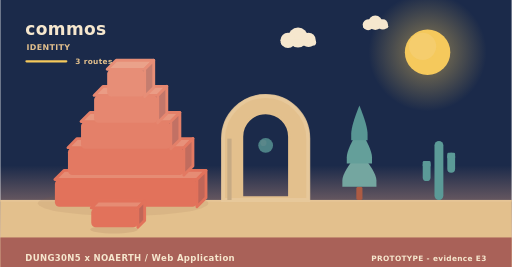
t = 0.00 s
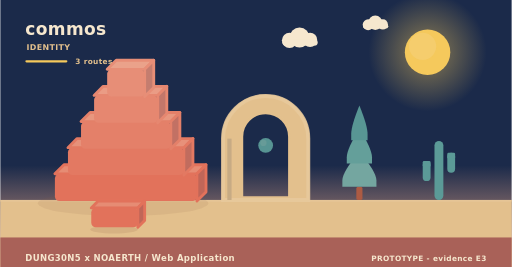
t = 2.02 s
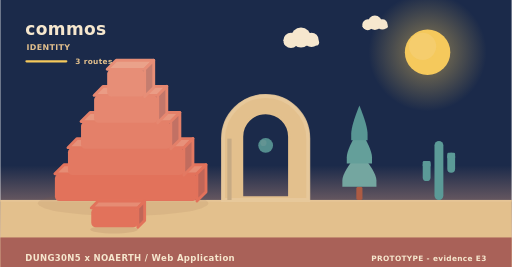
t = 3.90 s
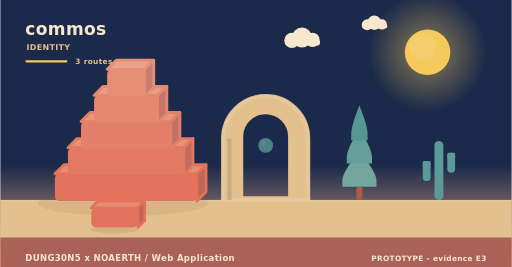
t = 5.20 s
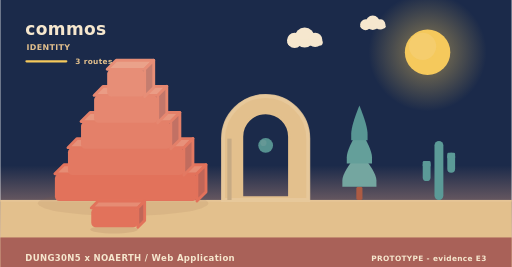
t = 8.75 s
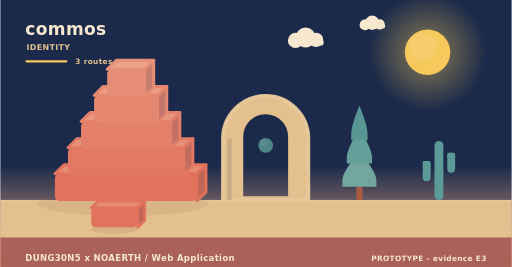
t = 10.00 s

The animated SVG that drew these frames (rendered in a browser with its animation timeline set to each time). Animation: 9 SMIL elements (animate=1,animateTransform=8); frames cover the first 10.00 s, repeats indefinitely.

<svg xmlns="http://www.w3.org/2000/svg" width="900" height="470" viewBox="0 0 900 470" role="img" aria-label="commos - identity"><linearGradient id="skyh" x1="0" y1="0" x2="0" y2="1"><stop offset="0" stop-color="#1b2a4a"/><stop offset="0.62" stop-color="#1b2a4a"/><stop offset="1" stop-color="#f3ad8a"/></linearGradient><rect width="900" height="470" fill="url(#skyh)"/><radialGradient id="sunh"><stop offset="0.35" stop-color="#f5c95c" stop-opacity="0.34"/><stop offset="1" stop-color="#f5c95c" stop-opacity="0"/></radialGradient><circle cx="752" cy="92" r="104" fill="url(#sunh)"/><circle cx="752" cy="92" r="40" fill="#f5c95c"/><circle cx="743.2" cy="81.6" r="24" fill="#f5d27e" opacity="0.5"/><g><circle cx="524" cy="66" r="17.64" fill="#f6e7ce"/><circle cx="506.36" cy="71.04" r="13.44" fill="#f6e7ce"/><circle cx="542.48" cy="70.2" r="12.6" fill="#f6e7ce"/><rect x="493.76" y="69.36" width="62.16" height="10.92" rx="5.46" fill="#f6e7ce"/><animateTransform attributeName="transform" type="translate" values="0 0;24 0;0 0" dur="36s" begin="0s" repeatCount="indefinite"/></g><g><circle cx="660" cy="40" r="12.6" fill="#f6e7ce"/><circle cx="647.4" cy="43.6" r="9.6" fill="#f6e7ce"/><circle cx="673.2" cy="43" r="9" fill="#f6e7ce"/><rect x="638.4" y="42.4" width="44.4" height="7.8" rx="3.9" fill="#f6e7ce"/><animateTransform attributeName="transform" type="translate" values="0 0;-18 0;0 0" dur="46s" begin="3s" repeatCount="indefinite"/></g><rect x="0" y="352" width="900" height="118" fill="#e3c08d"/><rect x="0" y="352" width="900" height="3" fill="#e6c596"/><text x="44" y="62" font-family="Verdana,DejaVu Sans,sans-serif" font-size="30" font-weight="700" letter-spacing="0.6" fill="#f6e7ce" text-anchor="start">commos</text><text x="46" y="88" font-family="Verdana,DejaVu Sans,sans-serif" font-size="14" font-weight="700" letter-spacing="0.6" fill="#e3c08d" text-anchor="start">IDENTITY</text><rect x="44" y="106" width="74" height="4" rx="2" fill="#f5c95c"/><text x="132" y="112" font-family="Verdana,DejaVu Sans,sans-serif" font-size="13" font-weight="700" letter-spacing="0.6" fill="#e3c08d" text-anchor="start">3 routes</text><ellipse cx="216" cy="358" rx="150" ry="22" fill="rgba(138,90,68,0.11)"/><g><path d="M96,306 L346,306 L362,290 L112,290 Z" fill="#e68c74" stroke="#e2725b" stroke-width="5" stroke-linejoin="round"/><path d="M346,306 L362,290 L362,338 L346,354 Z" fill="#c06658" stroke="#e2725b" stroke-width="5" stroke-linejoin="round"/><rect x="96" y="306" width="250" height="48" rx="8" fill="#e2725b"/><animateTransform attributeName="transform" type="translate" values="0 10;0 0" dur="0.9s" begin="0s" fill="freeze"/></g><g><path d="M119,260 L323,260 L339,244 L135,244 Z" fill="#e7917a" stroke="#e37962" stroke-width="5" stroke-linejoin="round"/><path d="M323,260 L339,244 L339,292 L323,308 Z" fill="#c16c5e" stroke="#e37962" stroke-width="5" stroke-linejoin="round"/><rect x="119" y="260" width="204" height="48" rx="8" fill="#e37962"/><animateTransform attributeName="transform" type="translate" values="0 10;0 0" dur="0.9s" begin="0.28s" fill="freeze"/></g><g><path d="M142,214 L300,214 L316,198 L158,198 Z" fill="#e8977f" stroke="#e48069" stroke-width="5" stroke-linejoin="round"/><path d="M300,214 L316,198 L316,246 L300,262 Z" fill="#c27164" stroke="#e48069" stroke-width="5" stroke-linejoin="round"/><rect x="142" y="214" width="158" height="48" rx="8" fill="#e48069"/><animateTransform attributeName="transform" type="translate" values="0 10;0 0" dur="0.9s" begin="0.56s" fill="freeze"/></g><g><path d="M165,168 L277,168 L293,152 L181,152 Z" fill="#ea9c85" stroke="#e68770" stroke-width="5" stroke-linejoin="round"/><path d="M277,168 L293,152 L293,200 L277,216 Z" fill="#c3776a" stroke="#e68770" stroke-width="5" stroke-linejoin="round"/><rect x="165" y="168" width="112" height="48" rx="8" fill="#e68770"/><animateTransform attributeName="transform" type="translate" values="0 10;0 0" dur="0.9s" begin="0.84s" fill="freeze"/></g><g><path d="M188,122 L254,122 L270,106 L204,106 Z" fill="#eaa28a" stroke="#e78e77" stroke-width="5" stroke-linejoin="round"/><path d="M254,122 L270,106 L270,154 L254,170 Z" fill="#c47d6f" stroke="#e78e77" stroke-width="5" stroke-linejoin="round"/><rect x="188" y="122" width="66" height="48" rx="8" fill="#e78e77"/><animateTransform attributeName="transform" type="translate" values="0 10;0 0" dur="0.9s" begin="1.12s" fill="freeze"/></g><path d="M392,352 L392,244 A75,75 0 0 1 542,244 L542,352 Z M425,348 L425,240.64 A42,42 0 0 1 509,240.64 L509,348 Z" fill="#e3c08d" fill-rule="evenodd" stroke="#e3c08d" stroke-width="5" stroke-linejoin="round"/><path d="M392,352 L392,244 A75,75 0 0 1 542,244 L542,352 Z" fill="none" stroke="#e8c99d" stroke-width="7" stroke-linecap="round" opacity="0.85"/><rect x="399.5" y="244" width="7.5" height="108" fill="#c7ab84"/><g><circle cx="467" cy="256" r="13" fill="#5b9a97"/><circle cx="463.1" cy="251.58" r="5.46" fill="#7aa9a2" opacity="0.55"/><animate attributeName="opacity" values="0.78;1;0.78" dur="5.2s" begin="0s" repeatCount="indefinite"/></g><rect x="626.6" y="328.64" width="10.8" height="23.36" rx="3" fill="#ac5b43"/><path d="M632,267.32 Q602,302.89 602,317.6 Q602,328.64 602,328.64 L662,328.64 Q662,328.64 662,317.6 Q662,302.89 632,267.32 Z" fill="#74a6a0"/><path d="M632,226.44 Q609.8,262.01 609.8,276.72 Q609.8,287.76 609.8,287.76 L654.2,287.76 Q654.2,287.76 654.2,276.72 Q654.2,262.01 632,226.44 Z" fill="#649f9a"/><path d="M632,185.56 Q617.6,221.13 617.6,235.84 Q617.6,246.88 617.6,246.88 L646.4,246.88 Q646.4,246.88 646.4,235.84 Q646.4,221.13 632,185.56 Z" fill="#589694"/><rect x="764.18" y="248" width="15.64" height="104" rx="7.82" fill="#5b9a97"/><rect x="743.48" y="283.36" width="13.8" height="35.36" rx="6.9" fill="#5b9a97"/><rect x="743.48" y="283.36" width="13.8" height="10.4" rx="2.3" fill="#5b9a97"/><rect x="786.72" y="268.8" width="13.8" height="35.36" rx="6.9" fill="#5b9a97"/><rect x="786.72" y="268.8" width="13.8" height="10.4" rx="2.3" fill="#5b9a97"/><ellipse cx="200" cy="404" rx="42" ry="7" fill="rgba(138,90,68,0.15)"/><g><path d="M160,366 L242,366 L254,354 L172,354 Z" fill="#e68c74" stroke="#e2725b" stroke-width="5" stroke-linejoin="round"/><path d="M242,366 L254,354 L254,388 L242,400 Z" fill="#c06658" stroke="#e2725b" stroke-width="5" stroke-linejoin="round"/><rect x="160" y="366" width="82" height="34" rx="8" fill="#e2725b"/><animateTransform attributeName="transform" type="translate" values="0 10;0 0" dur="0.7s" begin="0.8s" fill="freeze"/></g><rect x="0" y="418" width="900" height="52" rx="0" fill="#a65c56" opacity="0.94"/><text x="44" y="460" font-family="Verdana,DejaVu Sans,sans-serif" font-size="15" font-weight="700" letter-spacing="0.6" fill="#f6e7ce" text-anchor="start">DUNG30N5 x NOAERTH  /  Web Application</text><text x="856" y="460" font-family="Verdana,DejaVu Sans,sans-serif" font-size="13" font-weight="700" letter-spacing="0.6" fill="#f6e7ce" text-anchor="end">PROTOTYPE  -  evidence E3</text></svg>
